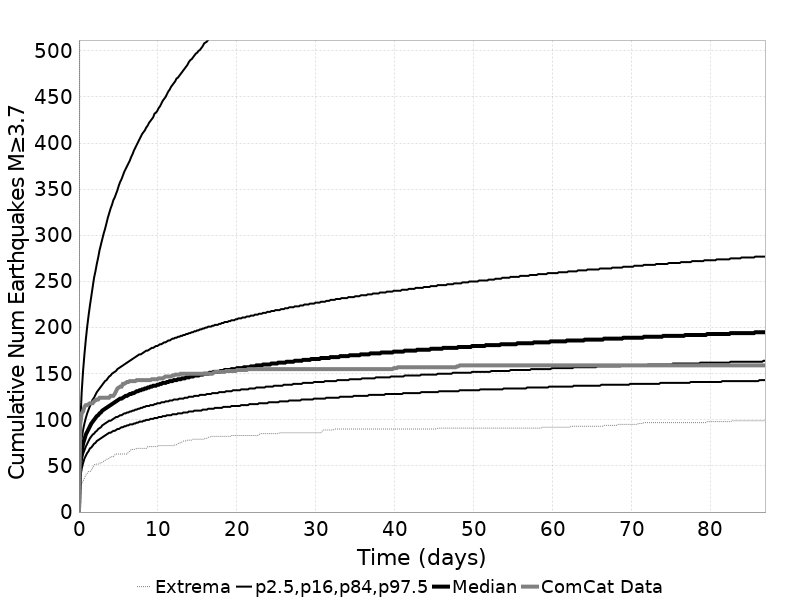

The data file committed next to this chart (first rows):
Time (days), ComCat Data, Simulation Mean, Simulation Median, Simulation Mode, Simulation Minimum, Simulation Maximum, 2.5 %-ile, 16 %-ile, 84 %-ile, 97.5 %-ile
0.0, 0.0, 0.0, 0.0, 0.0, 0.0, 0.0, 0.0, 0.0, 0.0, 0.0
0.1742, 96.0, 57.58, 54.0, 53.0, 23.0, 934.0, 38.0, 45.0, 64.0, 97.0
0.3483, 107.0, 72.11, 66.0, 64.0, 31.0, 1472, 47.0, 56.0, 80.0, 130.0
0.5225, 109.0, 81.35, 74.0, 68.0, 33.0, 1780, 53.0, 63.0, 89.0, 153.0
0.6966, 114.0, 88.23, 79.0, 76.0, 37.0, 2009, 58.0, 67.0, 96.0, 171.0
0.8708, 116.0, 93.82, 84.0, 82.0, 40.0, 2150, 61.0, 71.0, 102.0, 187.0
1.045, 116.0, 98.54, 87.0, 87.0, 42.0, 2274, 64.0, 74.0, 107.0, 201.0
1.219, 117.0, 102.6, 90.0, 85.0, 44.0, 2356, 66.0, 77.0, 111.0, 213.0
1.393, 118.0, 106.2, 93.0, 89.0, 44.0, 2453, 69.0, 80.0, 115.0, 224.0
1.567, 118.0, 109.5, 96.0, 91.0, 45.0, 2541, 70.0, 82.0, 118.0, 234.0
1.742, 118.0, 112.5, 98.0, 93.0, 48.0, 2613, 72.0, 84.0, 122.0, 244.0
1.916, 120.0, 115.2, 100.0, 96.0, 51.0, 2694, 74.0, 85.0, 124.0, 254.0
2.09, 121.0, 117.7, 102.0, 97.0, 52.0, 2755, 75.0, 87.0, 127.0, 261.0
2.264, 122.0, 120, 104.0, 100.0, 52.0, 2794, 77.0, 88.0, 130.0, 269.0
2.438, 122.0, 122.2, 105.0, 101.0, 52.0, 2842, 78.0, 90.0, 132.0, 276.0
2.612, 124.0, 124.3, 107.0, 101.0, 53.0, 2890, 79.0, 91.0, 134.0, 284.0
2.787, 124.0, 126.2, 108.0, 105.0, 53.0, 2922, 80.0, 92.0, 136.0, 290.0
2.961, 124.0, 128.1, 110.0, 104.0, 54.0, 2961, 81.0, 94.0, 138.0, 296.0
3.135, 124.0, 129.8, 111.0, 106.0, 55.0, 2996, 82.0, 95.0, 140.0, 302.0
3.309, 124.0, 131.5, 112.0, 107.0, 56.0, 3026, 83.0, 96.0, 142.0, 307.0
3.483, 124.0, 133.1, 113.0, 110.0, 57.0, 3053, 84.0, 97.0, 143.0, 313.0
3.657, 124.0, 134.7, 114.0, 111.0, 58.0, 3072, 85.0, 98.0, 145.0, 319.0
3.831, 124.0, 136.1, 115.0, 111.0, 58.0, 3099, 86.0, 99.0, 147.0, 324.0
4.006, 126.0, 137.5, 116.0, 111.0, 60.0, 3134, 86.0, 99.0, 148.0, 329.0
4.18, 126.0, 138.9, 117.0, 112.0, 60.0, 3156, 87.0, 100.0, 150.0, 333.0
4.354, 126.0, 140.2, 118.0, 112.0, 60.0, 3178, 88.0, 101.0, 151.0, 338.0
4.528, 128.0, 141.4, 119.0, 112.0, 62.0, 3202, 88.0, 102.0, 152.0, 341.0
4.702, 131.0, 142.6, 120.0, 114.0, 63.0, 3254, 89.0, 103.0, 153.0, 345.0
4.876, 134.0, 143.8, 121.0, 115.0, 63.0, 3306, 90.0, 103.0, 155.0, 349.0
5.051, 135.0, 144.9, 122.0, 116.0, 63.0, 3348, 90.0, 104.0, 156.0, 354.0
5.225, 136.0, 146, 123.0, 114.0, 63.0, 3391, 91.0, 105.0, 157.0, 358.0
5.399, 136.0, 147.1, 123.0, 116.0, 63.0, 3416, 92.0, 105.0, 158.0, 361.0
5.573, 139.0, 148.1, 124.0, 117.0, 63.0, 3447, 92.0, 106.0, 159.0, 365.0
5.747, 139.0, 149.1, 125.0, 118.0, 63.0, 3476, 93.0, 107.0, 160.0, 369.0
5.921, 140.0, 150.1, 126.0, 118.0, 63.0, 3516, 93.0, 107.0, 161.0, 372.0
6.096, 141.0, 151, 126.0, 117.0, 63.0, 3547, 94.0, 108.0, 162.0, 375.0
6.27, 141.0, 151.9, 127.0, 119.0, 65.0, 3567, 94.0, 108.0, 163.0, 378.0
6.444, 142.0, 152.9, 128.0, 120.0, 66.0, 3591, 95.0, 109.0, 164.0, 381.0
6.618, 142.0, 153.7, 128.0, 121.0, 68.0, 3619, 95.0, 109.0, 165.0, 385.0
6.792, 142.0, 154.6, 129.0, 120.0, 68.0, 3647, 95.0, 110.0, 166.0, 388.0
6.966, 142.0, 155.5, 129.0, 121.0, 68.0, 3660, 96.0, 110.0, 167.0, 392.0
7.14, 142.0, 156.3, 130.0, 121.0, 68.0, 3684, 96.0, 111.0, 168.0, 395.0
7.315, 143.0, 157.2, 131.0, 121.0, 69.0, 3707, 97.0, 111.0, 169.0, 398.0
7.489, 143.0, 158, 131.0, 125.0, 69.0, 3724, 97.0, 112.0, 170.0, 401.0
7.663, 143.0, 158.8, 132.0, 127.0, 69.0, 3750, 98.0, 112.0, 171.0, 404.0
7.837, 143.0, 159.6, 132.0, 127.0, 69.0, 3767, 98.0, 113.0, 171.0, 407.0
8.011, 143.0, 160.3, 133.0, 125.0, 69.0, 3779, 98.0, 113.0, 172.0, 410.0
8.185, 143.0, 161, 133.0, 126.0, 69.0, 3799, 99.0, 114.0, 173.0, 412.0
8.36, 143.0, 161.8, 134.0, 126.0, 69.0, 3815, 99.0, 114.0, 174.0, 414.0
8.534, 143.0, 162.5, 134.0, 128.0, 69.0, 3833, 100.0, 115.0, 175.0, 417.0
8.708, 143.0, 163.2, 135.0, 127.0, 71.0, 3848, 100.0, 115.0, 175.0, 419.0
8.882, 143.0, 163.9, 135.0, 126.0, 71.0, 3856, 100.0, 115.0, 176.0, 422.0
9.056, 143.0, 164.6, 136.0, 128.0, 71.0, 3868, 101.0, 116.0, 177.0, 424.0
9.23, 144.0, 165.3, 136.0, 129.0, 71.0, 3884, 101.0, 116.0, 178.0, 426.0
9.405, 144.0, 165.9, 137.0, 128.0, 71.0, 3898, 101.0, 116.0, 178.0, 428.0
9.579, 144.0, 166.6, 137.0, 128.0, 71.0, 3910, 102.0, 117.0, 179.0, 432.0
9.753, 144.0, 167.2, 137.0, 128.0, 71.0, 3925, 102.0, 117.0, 180.0, 433.0
9.927, 144.0, 167.8, 138.0, 130.0, 71.0, 3936, 102.0, 118.0, 180.0, 435.0
10.1, 145.0, 168.4, 138.0, 130.0, 72.0, 3944, 103.0, 118.0, 181.0, 438.0
10.28, 145.0, 169.1, 139.0, 130.0, 72.0, 3952, 103.0, 118.0, 182.0, 440.0
... 440 more rows
